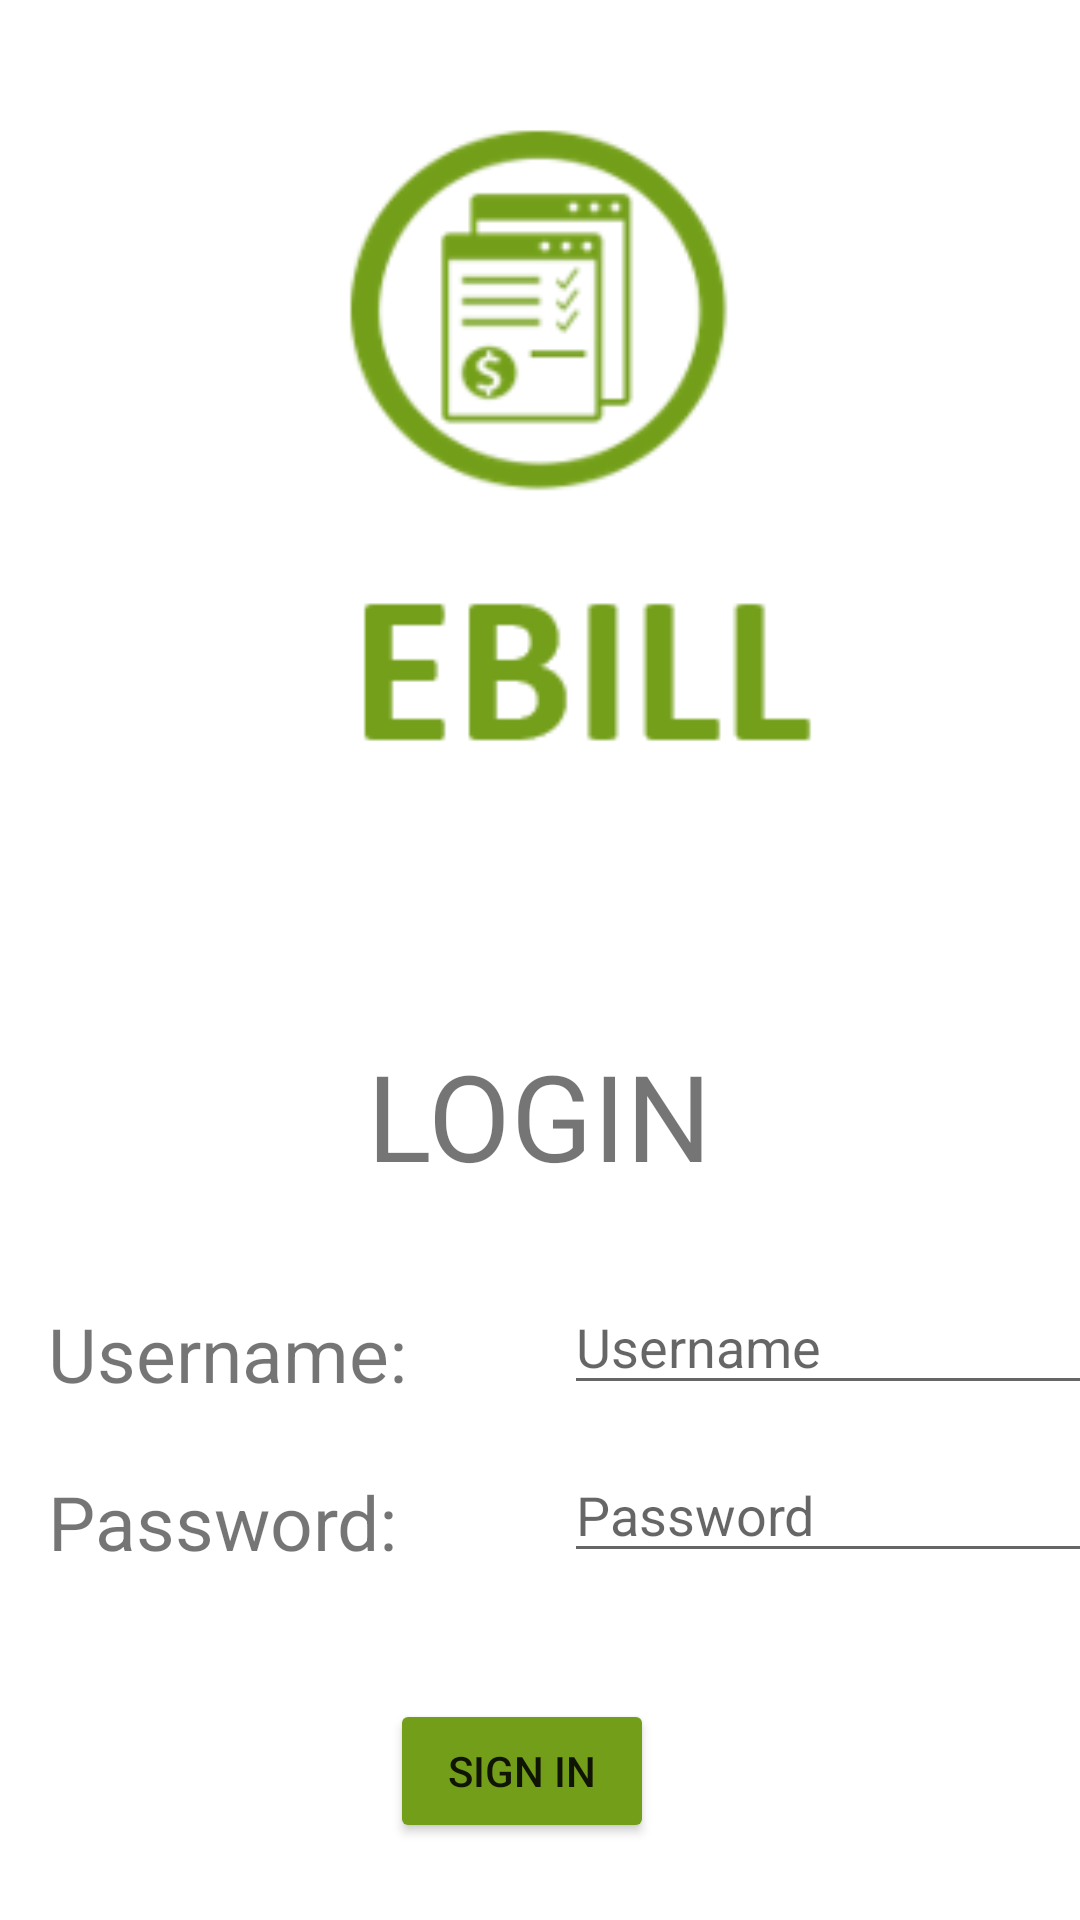

Android layout source for this screen:
<!-- AndroidManifest.xml: application theme Theme.EBill -->
<!-- res/layout/activity_main.xml -->
<?xml version="1.0" encoding="utf-8"?>
<androidx.constraintlayout.widget.ConstraintLayout xmlns:android="http://schemas.android.com/apk/res/android"
    xmlns:app="http://schemas.android.com/apk/res-auto"
    xmlns:tools="http://schemas.android.com/tools"
    android:layout_width="match_parent"
    android:layout_height="match_parent"
    tools:context=".MainActivity">

    <Button
        android:id="@+id/Sign_In_Button"
        android:layout_width="wrap_content"
        android:layout_height="wrap_content"
        android:layout_marginTop="168dp"
        android:backgroundTint="@color/green_ebill"
        android:text="SIGN IN"
        app:layout_constraintEnd_toEndOf="parent"
        app:layout_constraintHorizontal_bias="0.478"
        app:layout_constraintStart_toStartOf="parent"
        app:layout_constraintTop_toBottomOf="@+id/Login_Label" />

    <ImageView
        android:id="@+id/imageView"
        android:layout_width="243dp"
        android:layout_height="291dp"
        android:layout_marginTop="2dp"
        app:layout_constraintEnd_toEndOf="parent"
        app:layout_constraintStart_toStartOf="parent"
        app:layout_constraintTop_toTopOf="parent"
        app:srcCompat="@drawable/download" />

    <TextView
        android:id="@+id/Login_Label"
        android:layout_width="wrap_content"
        android:layout_height="wrap_content"
        android:layout_marginTop="52dp"
        android:text="LOGIN"
        android:textColorHint="#4CAF50"
        android:textSize="40dp"
        app:layout_constraintEnd_toEndOf="parent"
        app:layout_constraintStart_toStartOf="parent"
        app:layout_constraintTop_toBottomOf="@+id/imageView" />

    <TextView
        android:id="@+id/Username_Label"
        android:layout_width="wrap_content"
        android:layout_height="wrap_content"
        android:layout_marginStart="16dp"
        android:layout_marginTop="36dp"
        android:text="Username:"

        android:textSize="25dp"
        app:layout_constraintStart_toStartOf="parent"
        app:layout_constraintTop_toBottomOf="@+id/Login_Label" />

    <TextView
        android:id="@+id/Password_Label"
        android:layout_width="wrap_content"
        android:layout_height="wrap_content"
        android:layout_marginStart="16dp"
        android:layout_marginTop="92dp"
        android:text="Password:"

        android:textSize="25dp"
        app:layout_constraintStart_toStartOf="parent"
        app:layout_constraintTop_toBottomOf="@+id/Login_Label" />

    <Button
        android:id="@+id/Button_Label"
        android:layout_width="wrap_content"
        android:layout_height="wrap_content"
        android:layout_marginTop="260dp"
        android:backgroundTint="@color/green_ebill"
        android:text="Don't have an Account? Click here to Register."
        app:layout_constraintEnd_toEndOf="parent"
        app:layout_constraintHorizontal_bias="0.494"
        app:layout_constraintStart_toStartOf="parent"
        app:layout_constraintTop_toBottomOf="@+id/Login_Label" />

    <EditText
        android:id="@+id/Username_Entry"
        android:layout_width="205dp"
        android:layout_height="42dp"
        android:layout_marginStart="188dp"
        android:layout_marginTop="28dp"
        android:ems="10"
        android:hint="Username"
        android:inputType="textPersonName"
        app:layout_constraintStart_toStartOf="parent"
        app:layout_constraintTop_toBottomOf="@+id/Login_Label" />

    <EditText
        android:id="@+id/Password_Entry"
        android:layout_width="205dp"
        android:layout_height="42dp"
        android:layout_marginStart="188dp"
        android:layout_marginTop="84dp"
        android:ems="10"
        android:hint="Password"
        android:inputType="textPersonName"

        app:layout_constraintStart_toStartOf="parent"
        app:layout_constraintTop_toBottomOf="@+id/Login_Label" />

</androidx.constraintlayout.widget.ConstraintLayout>
<!-- resources referenced by this layout -->
<resources>
  <color name="green_ebill">#739e1a</color>
  `
  <!-- drawable download: png bitmap (drawable, 9137 bytes) -->
  <style name="Theme.EBill" parent="Theme.MaterialComponents.DayNight.DarkActionBar">
          
          <item name="colorPrimary">@color/purple_500</item>
          <item name="colorPrimaryVariant">@color/purple_700</item>
          <item name="colorOnPrimary">@color/white</item>
          
          <item name="colorSecondary">@color/teal_200</item>
          <item name="colorSecondaryVariant">@color/teal_700</item>
          <item name="colorOnSecondary">@color/black</item>
          
          <item name="android:statusBarColor" tools:targetApi="l">?attr/colorPrimaryVariant</item>
          
      </style>
  <color name="purple_500">#FF6200EE</color>
  <color name="purple_700">#FF3700B3</color>
  <color name="white">#FFFFFFFF</color>
  <color name="teal_200">#FF03DAC5</color>
  <color name="teal_700">#FF018786</color>
  <color name="black">#FF000000</color>
</resources>
